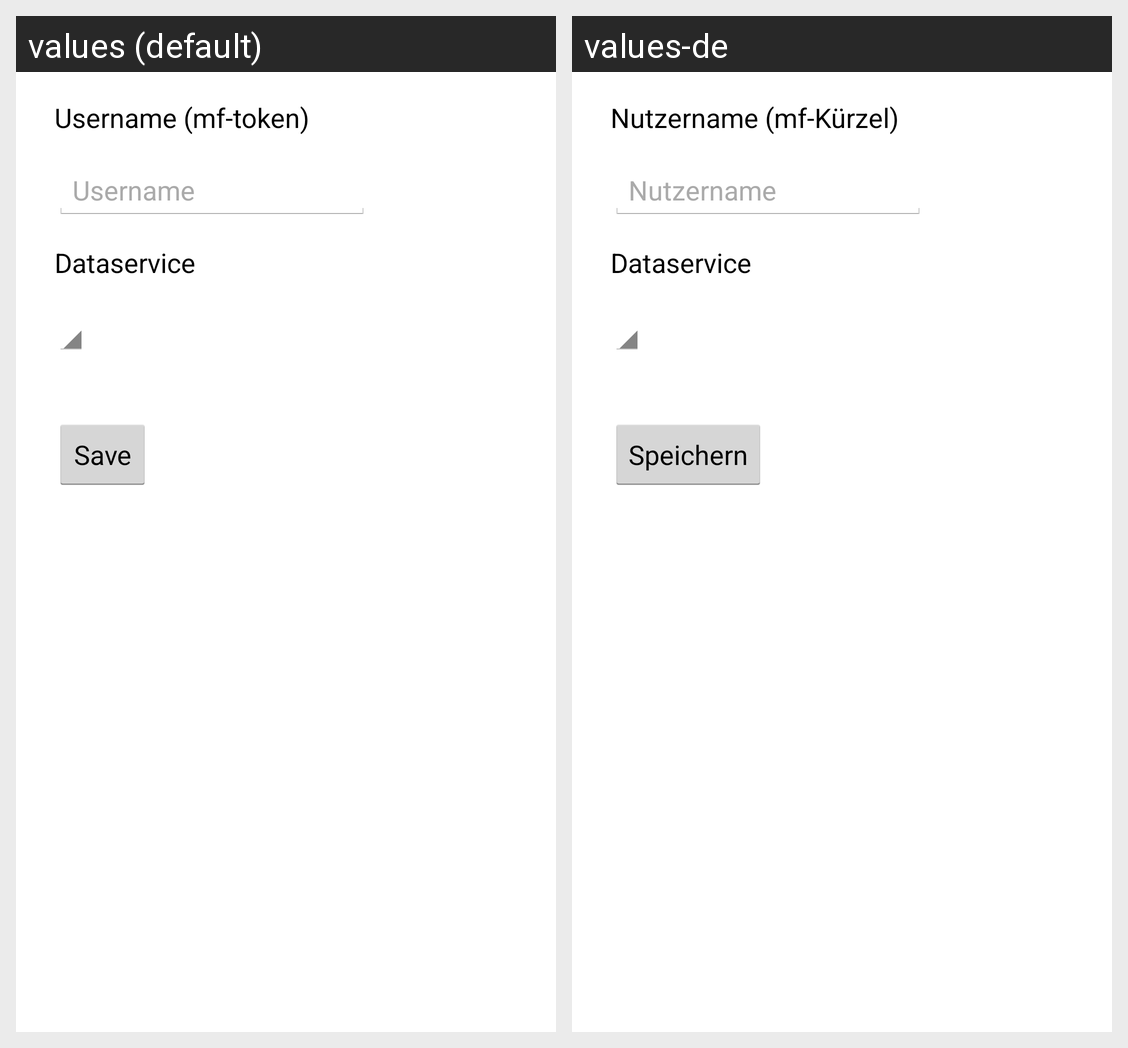

Translations of the strings shown on this Android screen, per locale in the grid:
Android screen res/layout/activity_settings.xml rendered under 2 locales, left to right: values (default), values-de. Device: Nexus 5 (rendered at 1080×1920; each locale shown at half size, 540×960, under a caption strip naming it); theme CustomActionBarTheme.
Strings drawn on this screen, with the default value and each locale's value (text and hints the layout hard-codes, and strings that could not be matched under every locale, appear in the picture but are not listed):

textUsernameDescription
  values: Username (mf-token)
  values-de: Nutzername (mf-Kürzel)

textUsername
  values: Username
  values-de: Nutzername

textDataserviceDescription
  values: Dataservice
  values-de: Dataservice

buttonSave
  values: Save
  values-de: Speichern
